56-way image classification set "symbols" from GitHub (velascoluis/dlsummerday2020); label vocabulary: ajedrez, ancla, arana, arbol, art, biberon, bomb, bombilla, cactus, calavera, candado, coche, coponieve, corazon, cubito, delfin, diana, dragon, exclamacion, fantasmita, fuego, gafas sol, gato, globo, gota, hombre, iglu, interrogacion, labios, lapiz, llave, luna, mancha, mano, manzana, maple leaf, margarita, mariquita, music note, ojo, payaso, perro, queso, rayo, reloj, snowman, sol, stop sign, tela arana, tijeras, trebol, T-rex dinosaur, vela, yin yang, zanahoria, zebra.

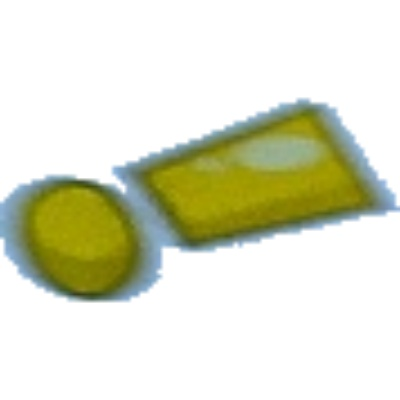
Label: exclamacion

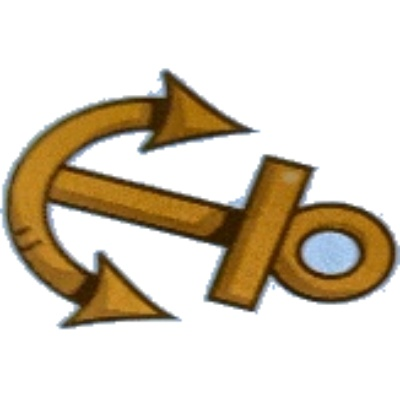
Label: ancla

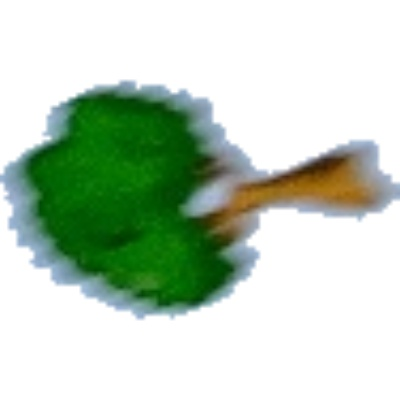
Label: arbol

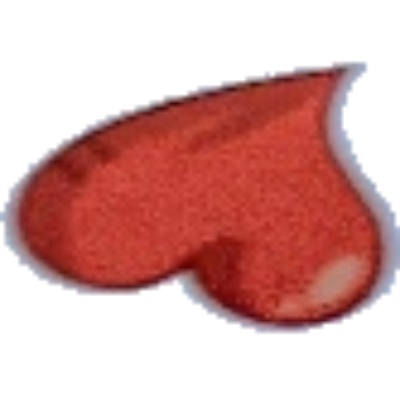
Label: corazon

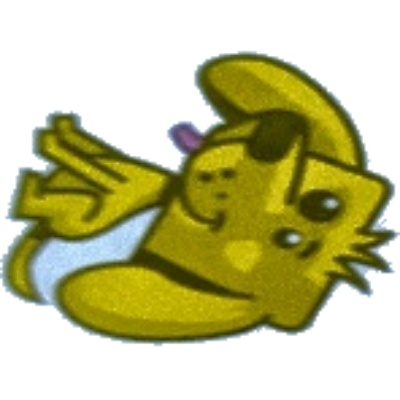
Label: perro

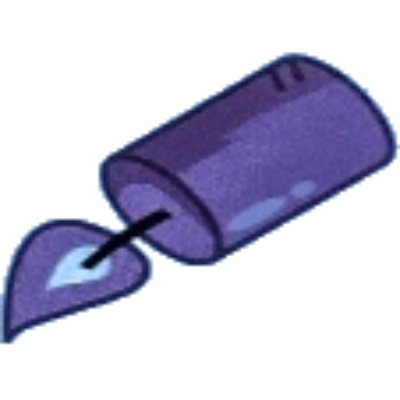
Label: vela
